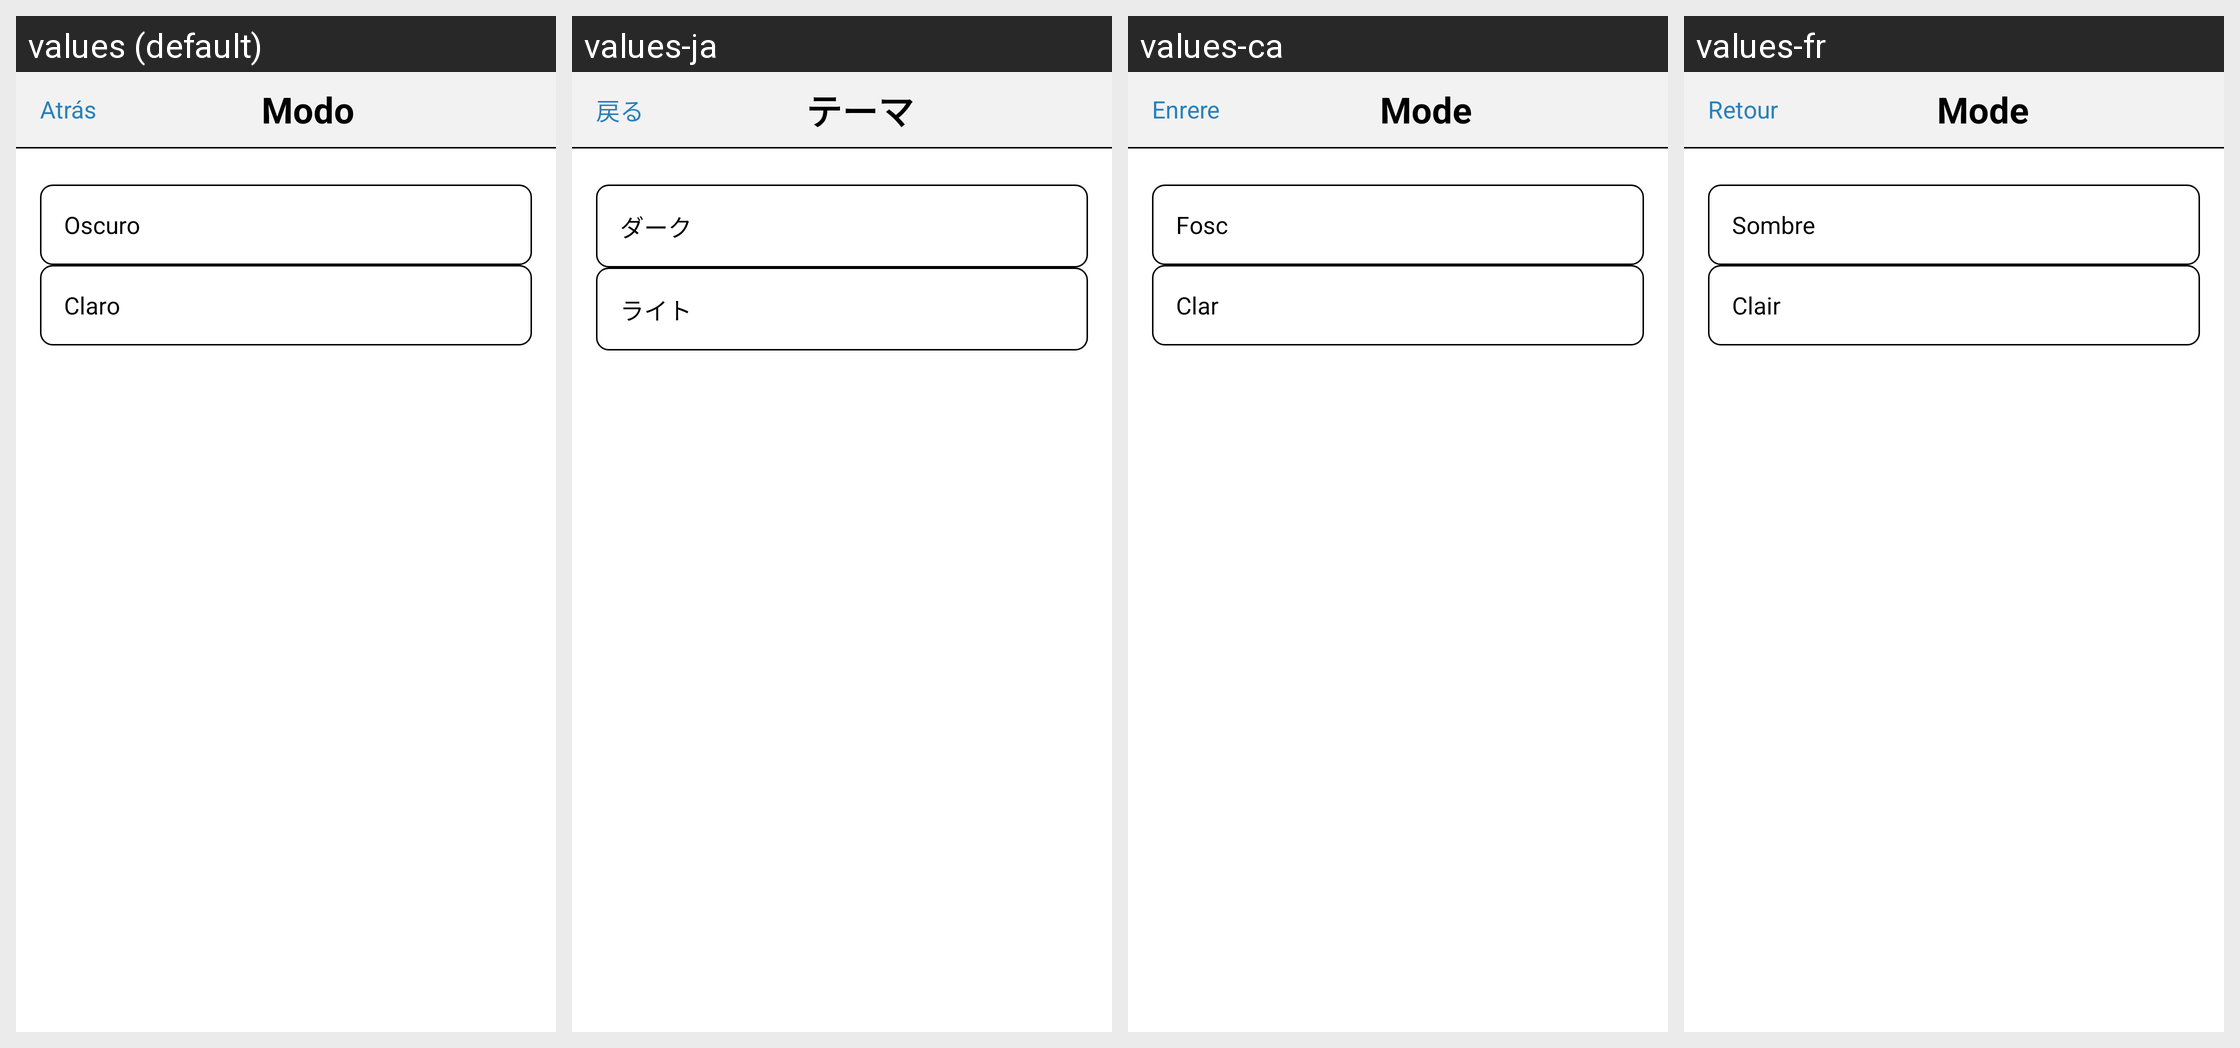

Translations of the strings shown on this Android screen, per locale in the grid:
Android screen res/layout/activity_modo.xml rendered under 4 locales, left to right: values (default), values-ja, values-ca, values-fr. Device: Nexus 5 (rendered at 1080×1920; each locale shown at half size, 540×960, under a caption strip naming it); theme Theme.Trainex.
Other locales in the repository, not shown: values-en.
Strings drawn on this screen, with the default value and each locale's value (text and hints the layout hard-codes, and strings that could not be matched under every locale, appear in the picture but are not listed):

atras
  values: Atrás
  values-ja: 戻る
  values-ca: Enrere
  values-fr: Retour

titulo_modo_modo
  values: Modo
  values-ja: テーマ
  values-ca: Mode
  values-fr: Mode

oscuro_modo
  values: Oscuro
  values-ja: ダーク
  values-ca: Fosc
  values-fr: Sombre

claro_modo
  values: Claro
  values-ja: ライト
  values-ca: Clar
  values-fr: Clair
